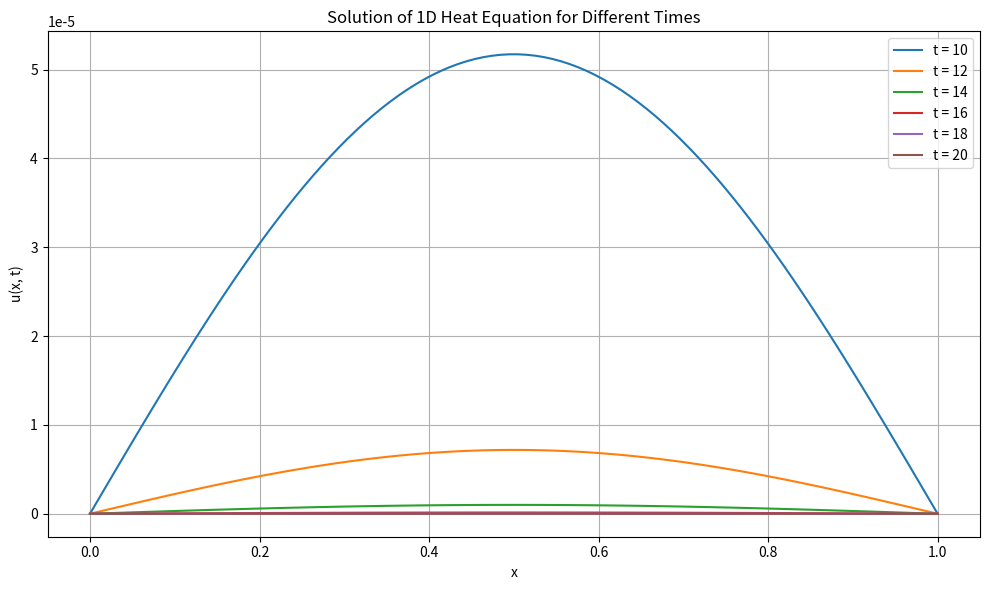

Source code (Python):
import numpy as np
import matplotlib.pyplot as plt

# Define parameters
n_terms = 10  # Number of terms in the summation
alpha = 0.1  # Thermal diffusivity
times = np.arange(10, 21, 2)  # Time values

# Initialize x-axis values
x = np.linspace(0, 1, 100)

def generate_u(t):
  """
  Calculates the temperature u(x, t) at a given time.
  """
  u = np.zeros(len(x))
  for n in range(1, n_terms + 1):
      sin_term = np.sin(n * np.pi / 2)
      exp_term = np.exp(-n**2 * np.pi**2 * alpha * t)
      u += sin_term * np.sin(n * np.pi * x) * exp_term
  return u

# Plot temperature for all time steps
plt.figure(figsize=(10, 6))
for i, t in enumerate(times):
  u = generate_u(t)
  plt.plot(x, u, label=f"t = {t}")

# Customize the plot
plt.xlabel("x")
plt.ylabel("u(x, t)")
plt.title("Solution of 1D Heat Equation for Different Times")
plt.grid(True)
plt.legend()
plt.tight_layout()
plt.show()
